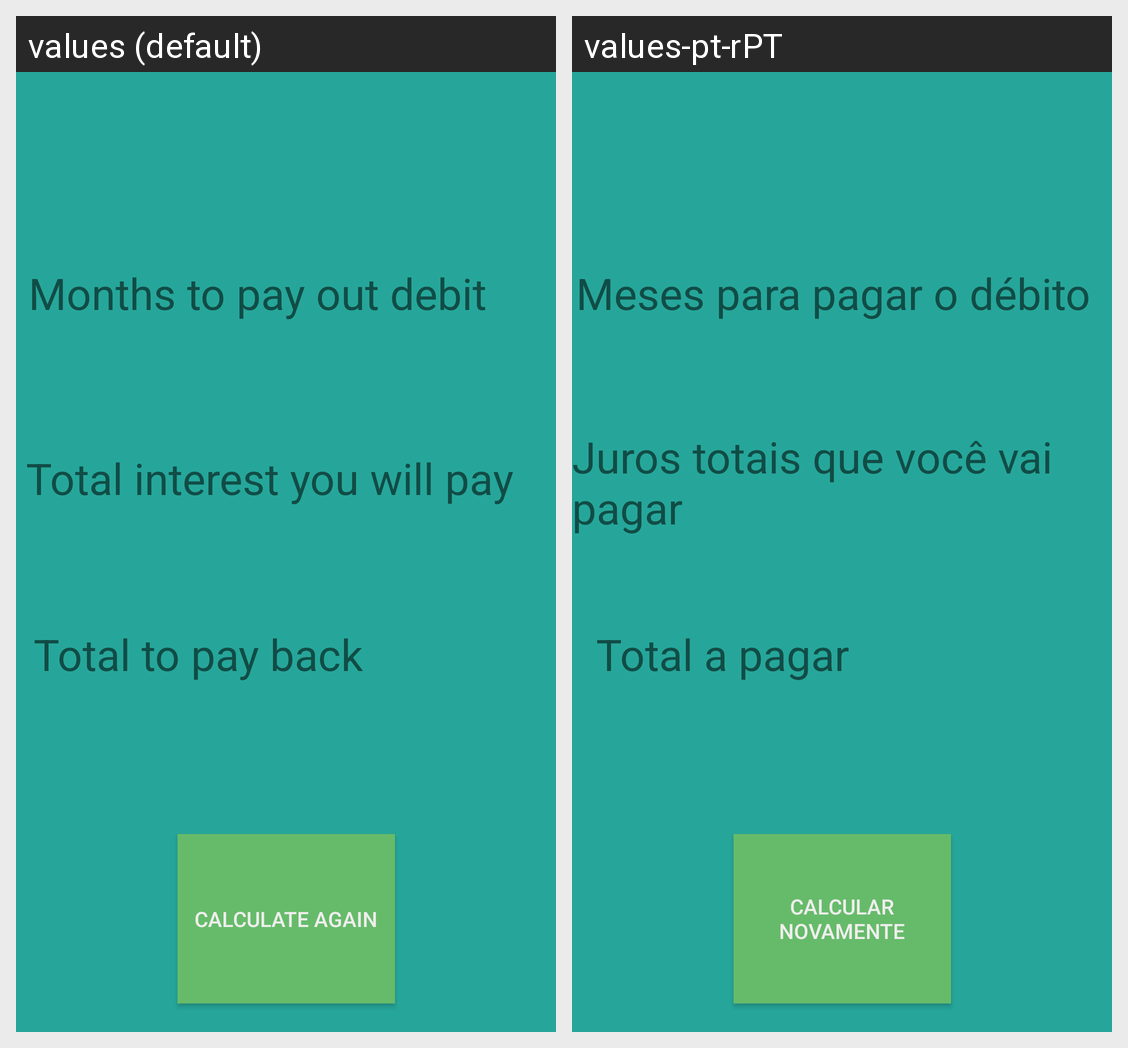

The Android screen above is rendered under two locales of the same app. Produce the string resources it draws, with the default and per-locale values.
Android screen res/layout/activity_result.xml rendered under 2 locales, left to right: values (default), values-pt-rPT. Device: Nexus 5 (rendered at 1080×1920; each locale shown at half size, 540×960, under a caption strip naming it); theme Theme.Lab5JoaoSobral.
Strings drawn on this screen, with the default value and each locale's value (text and hints the layout hard-codes, and strings that could not be matched under every locale, appear in the picture but are not listed):

total_pay_back
  values: Total to pay back
  values-pt-rPT: Total a pagar

interest_will_pay
  values: Total interest you will pay
  values-pt-rPT: Juros totais que você vai pagar

mounth_to_pay
  values: Months to pay out debit
  values-pt-rPT: Meses para pagar o débito

repeat
  values: Calculate Again
  values-pt-rPT: Calcular novamente
